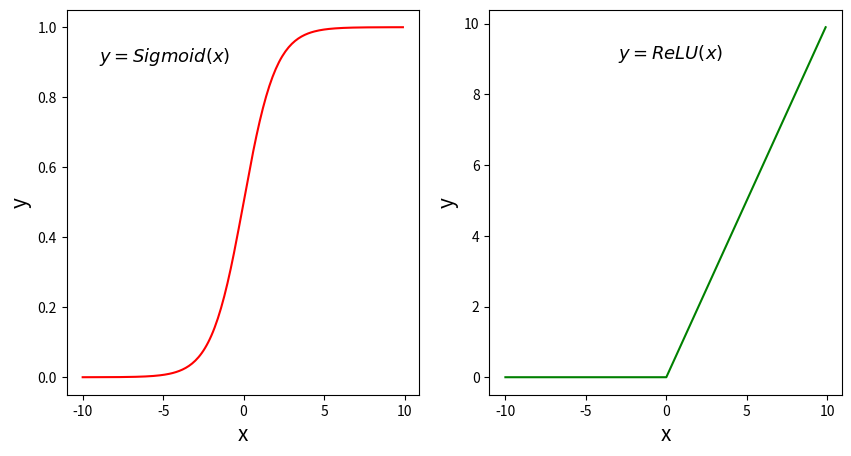

Here is the Python script that generated this plot:
# ReLU和Sigmoid激活函数示意图
import numpy as np
import matplotlib.pyplot as plt
import matplotlib.patches as patches

plt.figure(figsize=(10, 5))

# 创建数据x
x = np.arange(-10, 10, 0.1)

# 计算Sigmoid函数
s = 1.0 / (1 + np.exp(0. - x))

# 计算ReLU函数
y = np.clip(x, a_min=0., a_max=None)

#####################################
# 以下部分为画图代码
f = plt.subplot(121)
plt.plot(x, s, color='r')
currentAxis=plt.gca()
plt.text(-9.0, 0.9, r'$y=Sigmoid(x)$', fontsize=13)
currentAxis.xaxis.set_label_text('x', fontsize=15)
currentAxis.yaxis.set_label_text('y', fontsize=15)

f = plt.subplot(122)
plt.plot(x, y, color='g')
plt.text(-3.0, 9, r'$y=ReLU(x)$', fontsize=13)
currentAxis=plt.gca()
currentAxis.xaxis.set_label_text('x', fontsize=15)
currentAxis.yaxis.set_label_text('y', fontsize=15)

plt.show()